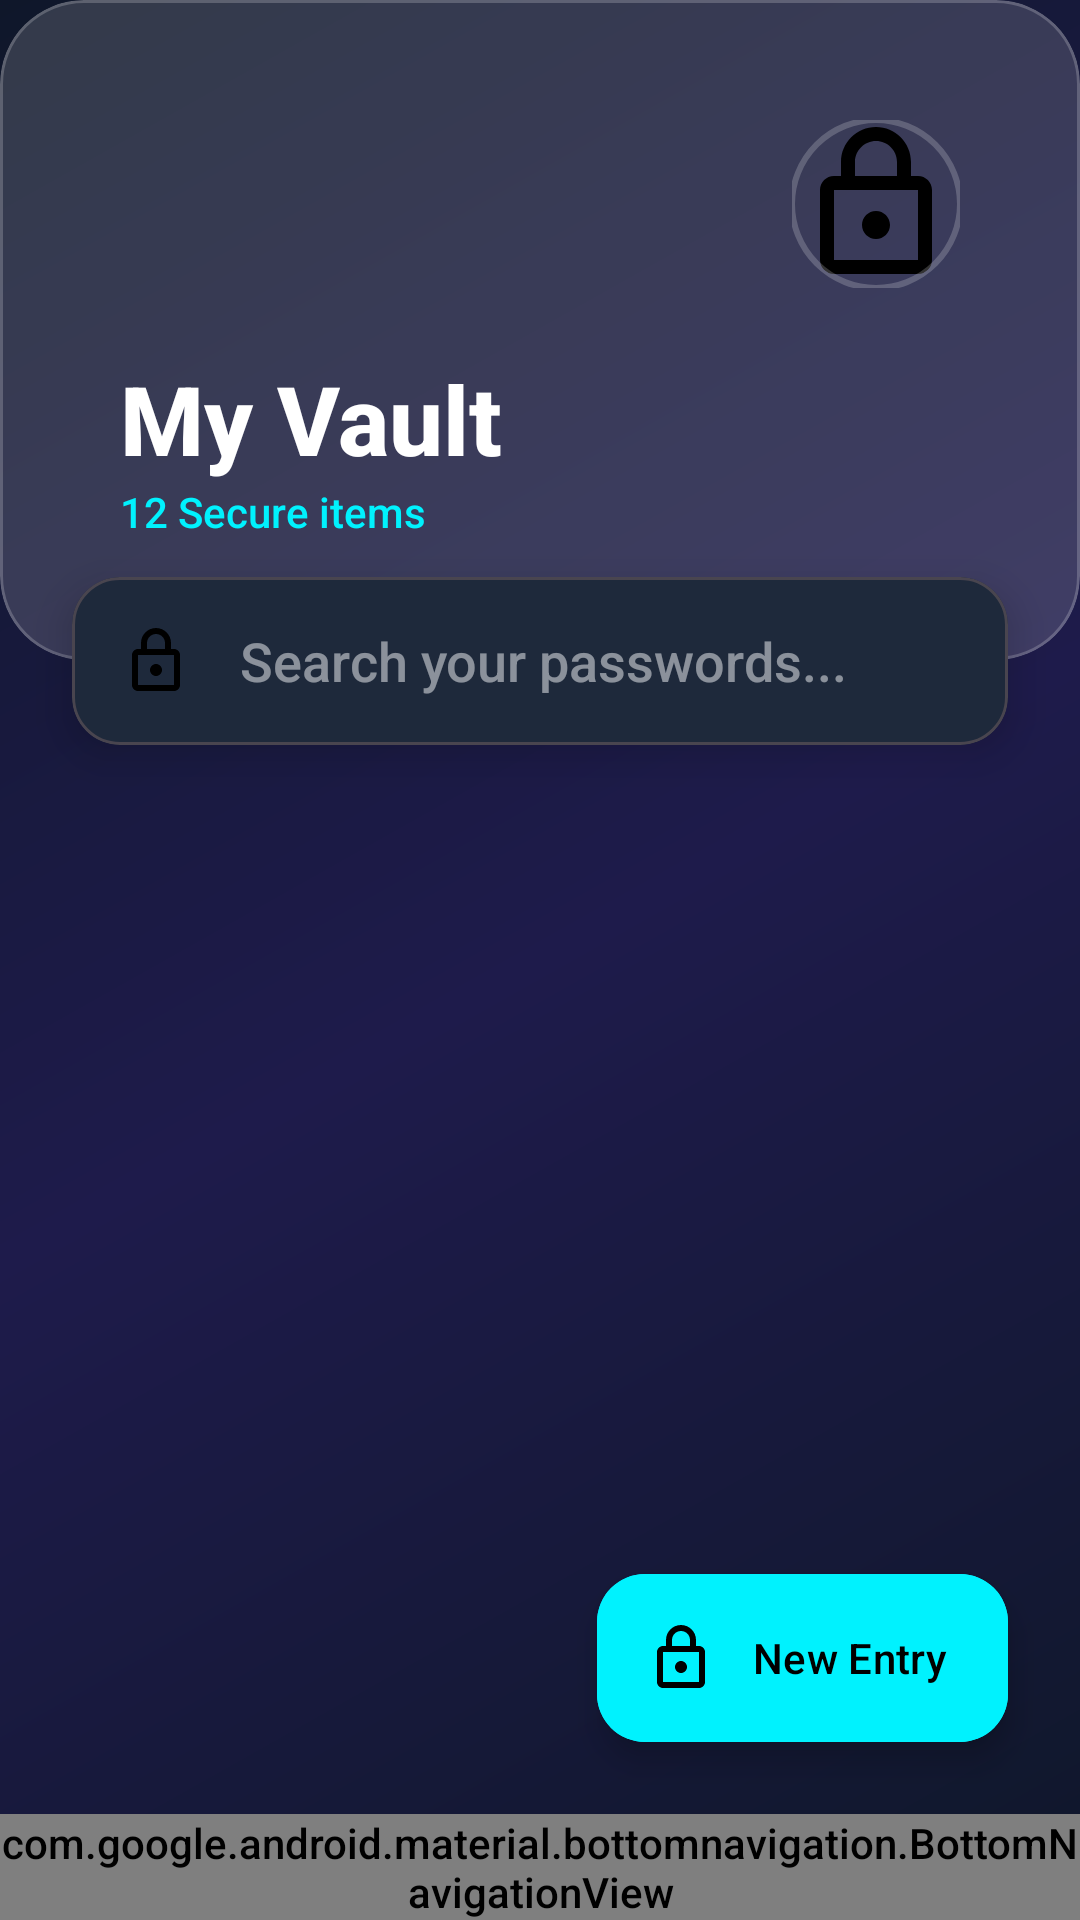

Layout XML and referenced resources for this Android screen:
<!-- AndroidManifest.xml: application theme Theme.VaultPass -->
<!-- res/layout/activity_home.xml -->
<?xml version="1.0" encoding="utf-8"?>
<androidx.constraintlayout.widget.ConstraintLayout xmlns:android="http://schemas.android.com/apk/res/android"
    xmlns:app="http://schemas.android.com/apk/res-auto"
    android:layout_width="match_parent"
    android:layout_height="match_parent"
    android:background="@drawable/bg_main_gradient">

    
    <com.google.android.material.card.MaterialCardView
        android:id="@+id/header_card"
        style="@style/GlassCard"
        android:layout_width="match_parent"
        android:layout_height="220dp"
        android:layout_margin="-20dp"
        app:layout_constraintTop_toTopOf="parent">

        <androidx.constraintlayout.widget.ConstraintLayout
            android:layout_width="match_parent"
            android:layout_height="match_parent"
            android:padding="40dp">

            <TextView
                android:id="@+id/tv_greeting"
                android:layout_width="wrap_content"
                android:layout_height="wrap_content"
                android:text="My Vault"
                android:textColor="@color/white"
                android:textSize="32sp"
                android:textStyle="bold"
                app:layout_constraintBottom_toTopOf="@id/tv_vault_count"
                app:layout_constraintStart_toStartOf="parent" />

            <TextView
                android:id="@+id/tv_vault_count"
                android:layout_width="wrap_content"
                android:layout_height="wrap_content"
                android:text="12 Secure items"
                android:textColor="@color/primary"
                android:textSize="14sp"
                app:layout_constraintBottom_toBottomOf="parent"
                app:layout_constraintStart_toStartOf="parent" />

            <com.google.android.material.imageview.ShapeableImageView
                android:id="@+id/iv_profile"
                android:layout_width="56dp"
                android:layout_height="56dp"
                android:src="@drawable/ic_vault_logo"
                app:layout_constraintEnd_toEndOf="parent"
                app:layout_constraintTop_toTopOf="parent"
                app:shapeAppearanceOverlay="@style/ShapeAppearanceOverlay.Material3.Corner.Full"
                app:strokeColor="@color/glass_stroke"
                app:strokeWidth="2dp" />

        </androidx.constraintlayout.widget.ConstraintLayout>
    </com.google.android.material.card.MaterialCardView>

    
    <com.google.android.material.card.MaterialCardView
        android:id="@+id/search_container"
        android:layout_width="match_parent"
        android:layout_height="wrap_content"
        android:layout_marginStart="24dp"
        android:layout_marginTop="-28dp"
        android:layout_marginEnd="24dp"
        app:cardBackgroundColor="@color/surface"
        app:cardCornerRadius="16dp"
        app:cardElevation="8dp"
        app:layout_constraintTop_toBottomOf="@id/header_card">

        <EditText
            android:id="@+id/et_search"
            android:layout_width="match_parent"
            android:layout_height="56dp"
            android:background="@android:color/transparent"
            android:drawableStart="@drawable/ic_vault_logo"
            android:drawablePadding="16dp"
            android:hint="Search your passwords..."
            android:paddingStart="16dp"
            android:paddingEnd="16dp"
            android:textColor="@color/white"
            android:textColorHint="#80F8FAFC" />
    </com.google.android.material.card.MaterialCardView>

    <androidx.recyclerview.widget.RecyclerView
        android:id="@+id/rv_passwords"
        android:layout_width="match_parent"
        android:layout_height="0dp"
        android:layout_marginTop="16dp"
        android:clipToPadding="false"
        android:padding="16dp"
        app:layout_constraintBottom_toTopOf="@+id/bottom_navigation"
        app:layout_constraintTop_toBottomOf="@id/search_container" />

    <com.google.android.material.floatingactionbutton.ExtendedFloatingActionButton
        android:id="@+id/fab_add"
        android:layout_width="wrap_content"
        android:layout_height="wrap_content"
        android:layout_margin="24dp"
        android:backgroundTint="@color/primary"
        android:text="New Entry"
        android:textColor="@color/onPrimary"
        app:icon="@drawable/ic_vault_logo"
        app:iconTint="@color/onPrimary"
        app:layout_constraintBottom_toTopOf="@id/bottom_navigation"
        app:layout_constraintEnd_toEndOf="parent" />

    <com.google.android.material.bottomnavigation.BottomNavigationView
        android:id="@+id/bottom_navigation"
        android:layout_width="match_parent"
        android:layout_height="wrap_content"
        android:background="@color/surface"
        app:itemIconTint="@color/primary"
        app:itemTextColor="@color/white"
        app:layout_constraintBottom_toBottomOf="parent"
        app:menu="@menu/menu_main" />

</androidx.constraintlayout.widget.ConstraintLayout>
<!-- resources referenced by this layout -->
<resources>
  <color name="glass_stroke">#33FFFFFF</color>
  <color name="onPrimary">#000000</color>
  <color name="primary">#00F2FE</color>
  <color name="surface">#1E293B</color>
  <color name="white">#FFFFFF</color>
  <!-- drawable bg_main_gradient (drawable) -->
  <?xml version="1.0" encoding="utf-8"?>
  <shape xmlns:android="http://schemas.android.com/apk/res/android">
      <gradient
          android:angle="135"
          android:startColor="#0F172A"
          android:centerColor="#1E1B4B"
          android:endColor="#0F172A"
          android:type="linear" />
  </shape>
  <!-- drawable ic_vault_logo (drawable) -->
  <?xml version="1.0" encoding="utf-8"?>
  <vector xmlns:android="http://schemas.android.com/apk/res/android"
      android:width="24dp"
      android:height="24dp"
      android:viewportWidth="24"
      android:viewportHeight="24">
      <path
          android:fillColor="#FF000000"
          android:pathData="M18,8h-1V6c0,-2.76 -2.24,-5 -5,-5S7,3.24 7,6v2H6c-1.1,0 -2,0.9 -2,2v10c0,1.1 0.9,2 2,2h12c1.1,0 2,-0.9 2,-2V10c0,-1.1 -0.9,-2 -2,-2zM9,6c0,-1.66 1.34,-3 3,-3s3,1.34 3,3v2H9V6zm9,14H6V10h12v10zm-6,-3c1.1,0 2,-0.9 2,-2s-0.9,-2 -2,-2 -2,0.9 -2,2 0.9,2 2,2z" />
  </vector>
  <style name="GlassCard" parent="Widget.Material3.CardView.Filled">
          <item name="cardBackgroundColor">@color/glass_surface</item>
          <item name="cardCornerRadius">28dp</item>
          <item name="strokeWidth">1dp</item>
          <item name="strokeColor">@color/glass_stroke</item>
          <item name="cardElevation">0dp</item>
      </style>
  <style name="ShapeAppearanceOverlay.Material3.Corner.Full" parent="">
          <item name="cornerFamily">rounded</item>
          <item name="cornerSize">50%</item>
      </style>
  <style name="Theme.VaultPass" parent="Theme.Material3.Dark.NoActionBar">
          <item name="colorPrimary">@color/primary</item>
          <item name="colorOnPrimary">@color/onPrimary</item>
          <item name="android:windowBackground">@color/background</item>
          <item name="android:statusBarColor">@color/background</item>
          <item name="android:navigationBarColor">@color/background</item>
          <item name="android:fontFamily">sans-serif-medium</item>
      </style>
  <color name="glass_surface">#26FFFFFF</color>
  <color name="background">#0F172A</color>
</resources>
